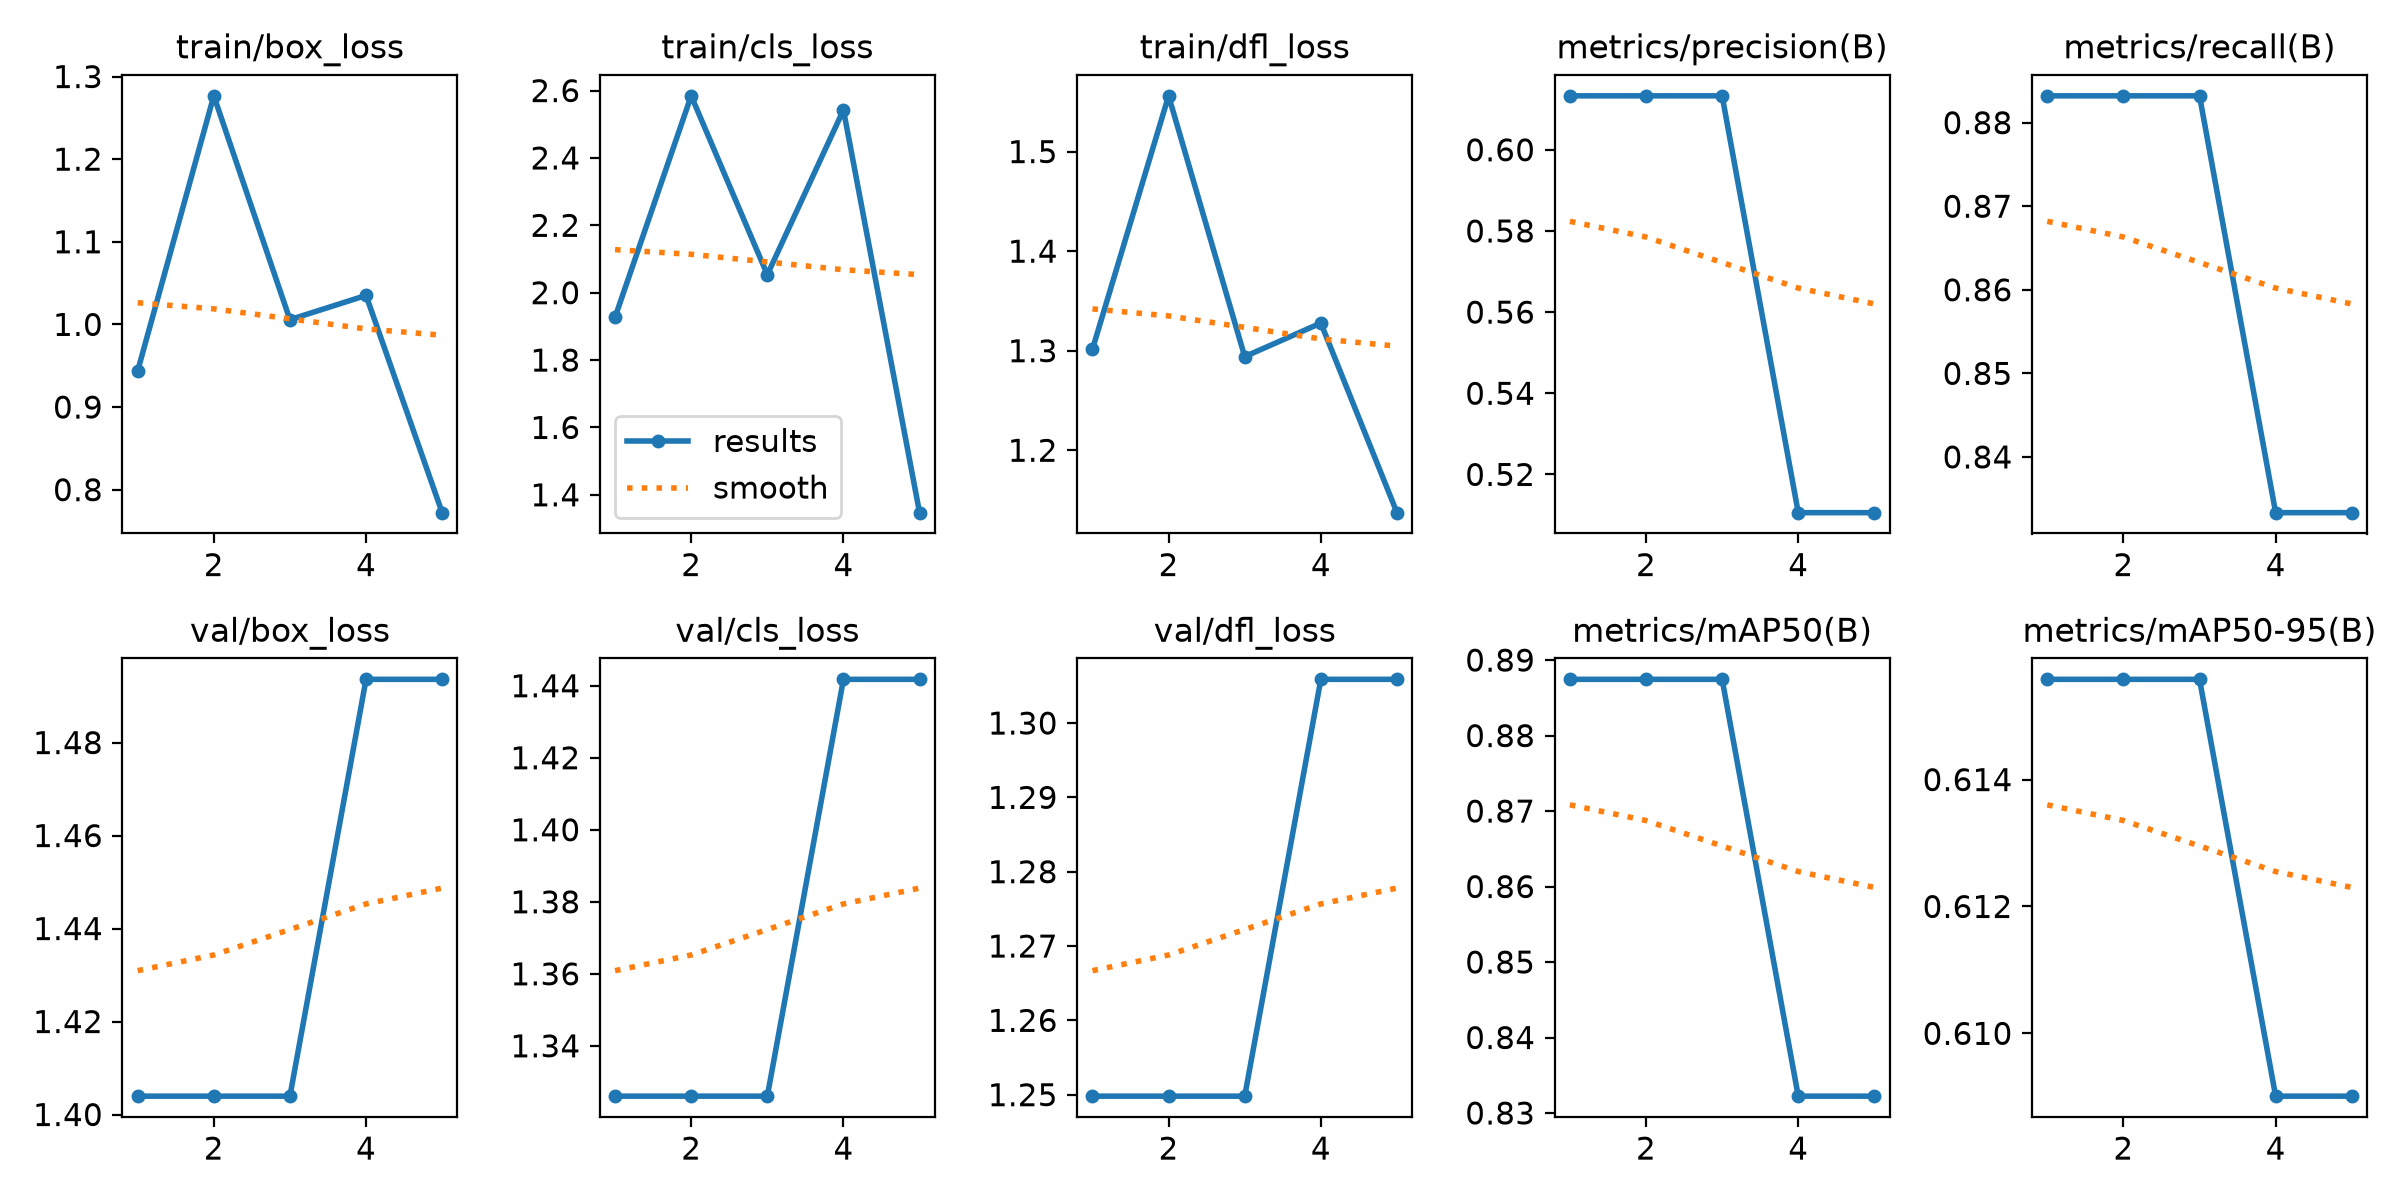

The file beside this chart, header and first rows:
epoch, time, train/box_loss, train/cls_loss, train/dfl_loss, metrics/precision(B), metrics/recall(B), metrics/mAP50(B), metrics/mAP50-95(B), val/box_loss, val/cls_loss, val/dfl_loss, lr/pg0, lr/pg1, lr/pg2
1, 0.7808, 0.9437, 1.927, 1.302, 0.6133, 0.8832, 0.8874, 0.6156, 1.404, 1.326, 1.25, 0, 0, 0
2, 1.615, 1.277, 2.584, 1.556, 0.6133, 0.8832, 0.8874, 0.6156, 1.404, 1.326, 1.25, 3.18127e-05, 3.18127e-05, 3.18127e-05
3, 2.48, 1.006, 2.053, 1.294, 0.6133, 0.8832, 0.8874, 0.6156, 1.404, 1.326, 1.25, 4.79173e-05, 4.79173e-05, 4.79173e-05
4, 3.398, 1.035, 2.542, 1.328, 0.5106, 0.8333, 0.8322, 0.609, 1.494, 1.442, 1.306, 4.8314e-05, 4.8314e-05, 4.8314e-05
5, 4.285, 0.7722, 1.347, 1.137, 0.5106, 0.8333, 0.8322, 0.609, 1.494, 1.442, 1.306, 2.4752e-05, 2.4752e-05, 2.4752e-05
